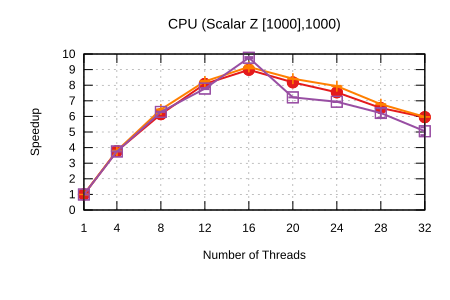

The data file committed next to this chart (first rows):
Name, Mean, MeanLB, MeanUB, Stddev, StddevLB, StddevUB, scheduler, threads
CPU/(Scalar Z [1000],1000), 1.582, 1.582, 1.583, 7.368200752730879e-4, 3.388607098410157e-4, 8.809486599834118e-4, Self Scheduling (Current), 1
CPU/(Scalar Z [1000],1000), 0.4188, 0.4188, 0.4188, 9.828004535334326e-4, 5.738818340965047e-4, 1.0042474015936565e-3, Self Scheduling (Current), 4
CPU/(Scalar Z [1000],1000), 0.2577, 0.2576, 0.2579, 3.626468450043559e-4, 2.8519960814351485e-4, 4.4326400727208735e-4, Self Scheduling (Current), 8
CPU/(Scalar Z [1000],1000), 0.1957, 0.1957, 0.1957, 2.1160179166847363e-3, 2.0556278130270562e-3, 2.3226819803633184e-3, Self Scheduling (Current), 12
CPU/(Scalar Z [1000],1000), 0.1761, 0.1761, 0.1761, 2.5582394074560345e-3, 2.5582394074560345e-3, 2.5582394074560345e-3, Self Scheduling (Current), 16
CPU/(Scalar Z [1000],1000), 0.1934, 0.1925, 0.1938, 1.871447172078574e-3, 1.871447172078574e-3, 1.871447172078574e-3, Self Scheduling (Current), 20
CPU/(Scalar Z [1000],1000), 0.2098, 0.2098, 0.2098, 4.7155134291520465e-3, 4.7155134291520465e-3, 4.7155134291520465e-3, Self Scheduling (Current), 24
CPU/(Scalar Z [1000],1000), 0.2421, 0.2411, 0.2424, 2.9673809214938083e-3, 2.7428061190665075e-3, 3.4129357102826554e-3, Self Scheduling (Current), 28
CPU/(Scalar Z [1000],1000), 0.2659, 0.2656, 0.2721, 1.6163038864010427e-2, 6.851333533776833e-3, 1.8906403134310874e-2, Self Scheduling (Current), 32
CPU/(Scalar Z [1000],1000), 1.59, 1.588, 1.592, 3.3230655504458634e-3, 6.554560522594247e-5, 3.847772909675735e-3, Sharded Self Scheduling, 1
CPU/(Scalar Z [1000],1000), 0.4166, 0.4163, 0.4168, 3.9525684338084343e-4, 3.7138826699228104e-4, 4.4289367057080193e-4, Sharded Self Scheduling, 4
CPU/(Scalar Z [1000],1000), 0.2456, 0.2456, 0.2458, 5.604474575621132e-4, 5.604474575621132e-4, 5.604474575621132e-4, Sharded Self Scheduling, 8
CPU/(Scalar Z [1000],1000), 0.1919, 0.1911, 0.1925, 1.3662149314283471e-3, 8.068223050744606e-4, 1.6416796944853987e-3, Sharded Self Scheduling, 12
CPU/(Scalar Z [1000],1000), 0.1725, 0.1705, 0.1739, 3.0530348417666837e-3, 2.333310898088949e-3, 3.573384730483784e-3, Sharded Self Scheduling, 16
CPU/(Scalar Z [1000],1000), 0.188, 0.188, 0.188, 2.5597317956499704e-3, 2.5419787141449206e-3, 2.6433123043911946e-3, Sharded Self Scheduling, 20
CPU/(Scalar Z [1000],1000), 0.1993, 0.1992, 0.2001, 3.564628302571527e-3, 3.564628302571527e-3, 3.564628302571527e-3, Sharded Self Scheduling, 24
CPU/(Scalar Z [1000],1000), 0.2333, 0.2333, 0.234, 2.3227370917237736e-3, 2.3227370917237736e-3, 2.3227370917237736e-3, Sharded Self Scheduling, 28
CPU/(Scalar Z [1000],1000), 0.2651, 0.2651, 0.2651, 6.893242834114759e-3, 6.893242834114759e-3, 6.893242834114759e-3, Sharded Self Scheduling, 32
CPU/(Scalar Z [1000],1000), 1.593, 1.593, 1.593, 1.6134730308921318e-3, 1.5334597909758036e-3, 1.8129519378176954e-3, Trapezoid Self Scheduling, 1
CPU/(Scalar Z [1000],1000), 0.4217, 0.4214, 0.4218, 5.230897099269223e-4, 4.242341924632681e-4, 6.992880509480566e-4, Trapezoid Self Scheduling, 4
CPU/(Scalar Z [1000],1000), 0.2516, 0.2515, 0.2518, 8.484966643194915e-4, 5.994514191858505e-4, 8.484966643194915e-4, Trapezoid Self Scheduling, 8
CPU/(Scalar Z [1000],1000), 0.2033, 0.2026, 0.2045, 4.086286932963193e-3, 2.544091765029088e-3, 5.167829119078959e-3, Trapezoid Self Scheduling, 12
CPU/(Scalar Z [1000],1000), 0.1622, 0.1619, 0.1634, 5.999140744511127e-3, 1.1009185271874875e-3, 8.176502847106885e-3, Trapezoid Self Scheduling, 16
CPU/(Scalar Z [1000],1000), 0.2191, 0.2191, 0.2191, 1.3056450948951517e-2, 1.3056450948951517e-2, 1.3056450948951517e-2, Trapezoid Self Scheduling, 20
CPU/(Scalar Z [1000],1000), 0.2281, 0.2278, 0.2286, 3.1733501709163125e-3, 1.2834179415763803e-3, 3.7887395902211187e-3, Trapezoid Self Scheduling, 24
CPU/(Scalar Z [1000],1000), 0.2546, 0.2365, 0.2607, 2.6789296542695983e-2, 8.005454410083872e-3, 3.152430792468811e-2, Trapezoid Self Scheduling, 28
CPU/(Scalar Z [1000],1000), 0.3133, 0.288, 0.3169, 4.58146337260347e-2, 3.519345283646387e-2, 5.272937600184491e-2, Trapezoid Self Scheduling, 32
